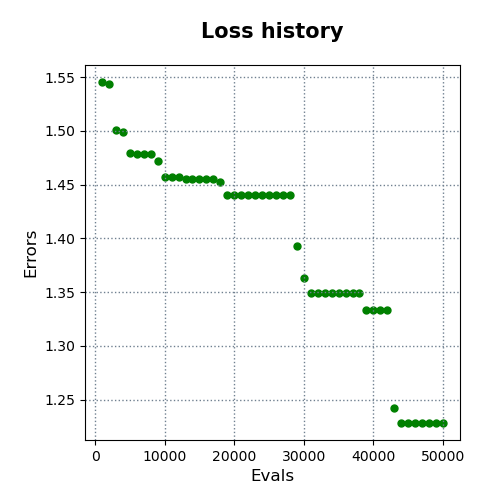

The file beside this chart, header and first rows:
evals, errors
1000, 1.546
2000, 1.544
3000, 1.501
4000, 1.499
5000, 1.48
6000, 1.478
7000, 1.478
8000, 1.478
9000, 1.472
10000, 1.457
11000, 1.457
12000, 1.457
13000, 1.455
14000, 1.455
15000, 1.455
16000, 1.455
17000, 1.455
18000, 1.452
19000, 1.441
20000, 1.441
21000, 1.441
22000, 1.441
23000, 1.441
24000, 1.441
25000, 1.441
26000, 1.441
27000, 1.441
28000, 1.441
29000, 1.393
30000, 1.363
31000, 1.349
32000, 1.349
33000, 1.349
34000, 1.349
35000, 1.349
36000, 1.349
37000, 1.349
38000, 1.349
39000, 1.333
40000, 1.333
41000, 1.333
42000, 1.333
43000, 1.242
44000, 1.228
45000, 1.228
46000, 1.228
47000, 1.228
48000, 1.228
49000, 1.228
50000, 1.228
